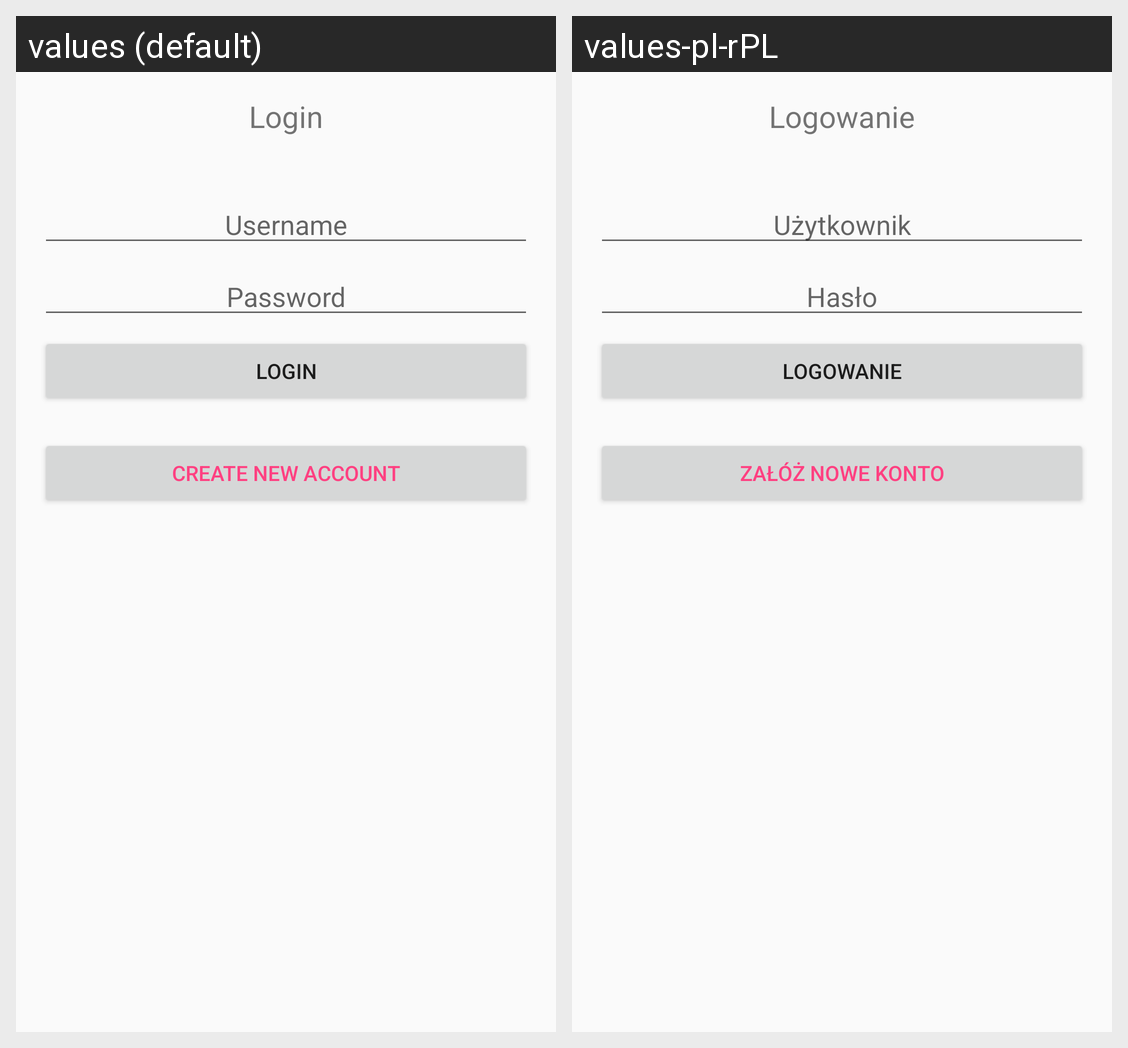

Strings drawn on this Android screen and how each of the app's shown locales translates them:
Android screen res/layout/activity_login.xml rendered under 2 locales, left to right: values (default), values-pl-rPL. Device: Nexus 5 (rendered at 1080×1920; each locale shown at half size, 540×960, under a caption strip naming it); theme AppTheme.
Strings drawn on this screen, with the default value and each locale's value (text and hints the layout hard-codes, and strings that could not be matched under every locale, appear in the picture but are not listed):

loginlabel
  values: Login
  values-pl-rPL: Logowanie

usernameLabel
  values: Username
  values-pl-rPL: Użytkownik

passwordLabel
  values: Password
  values-pl-rPL: Hasło

createAccount
  values: Create new account
  values-pl-rPL: Załóż nowe konto
